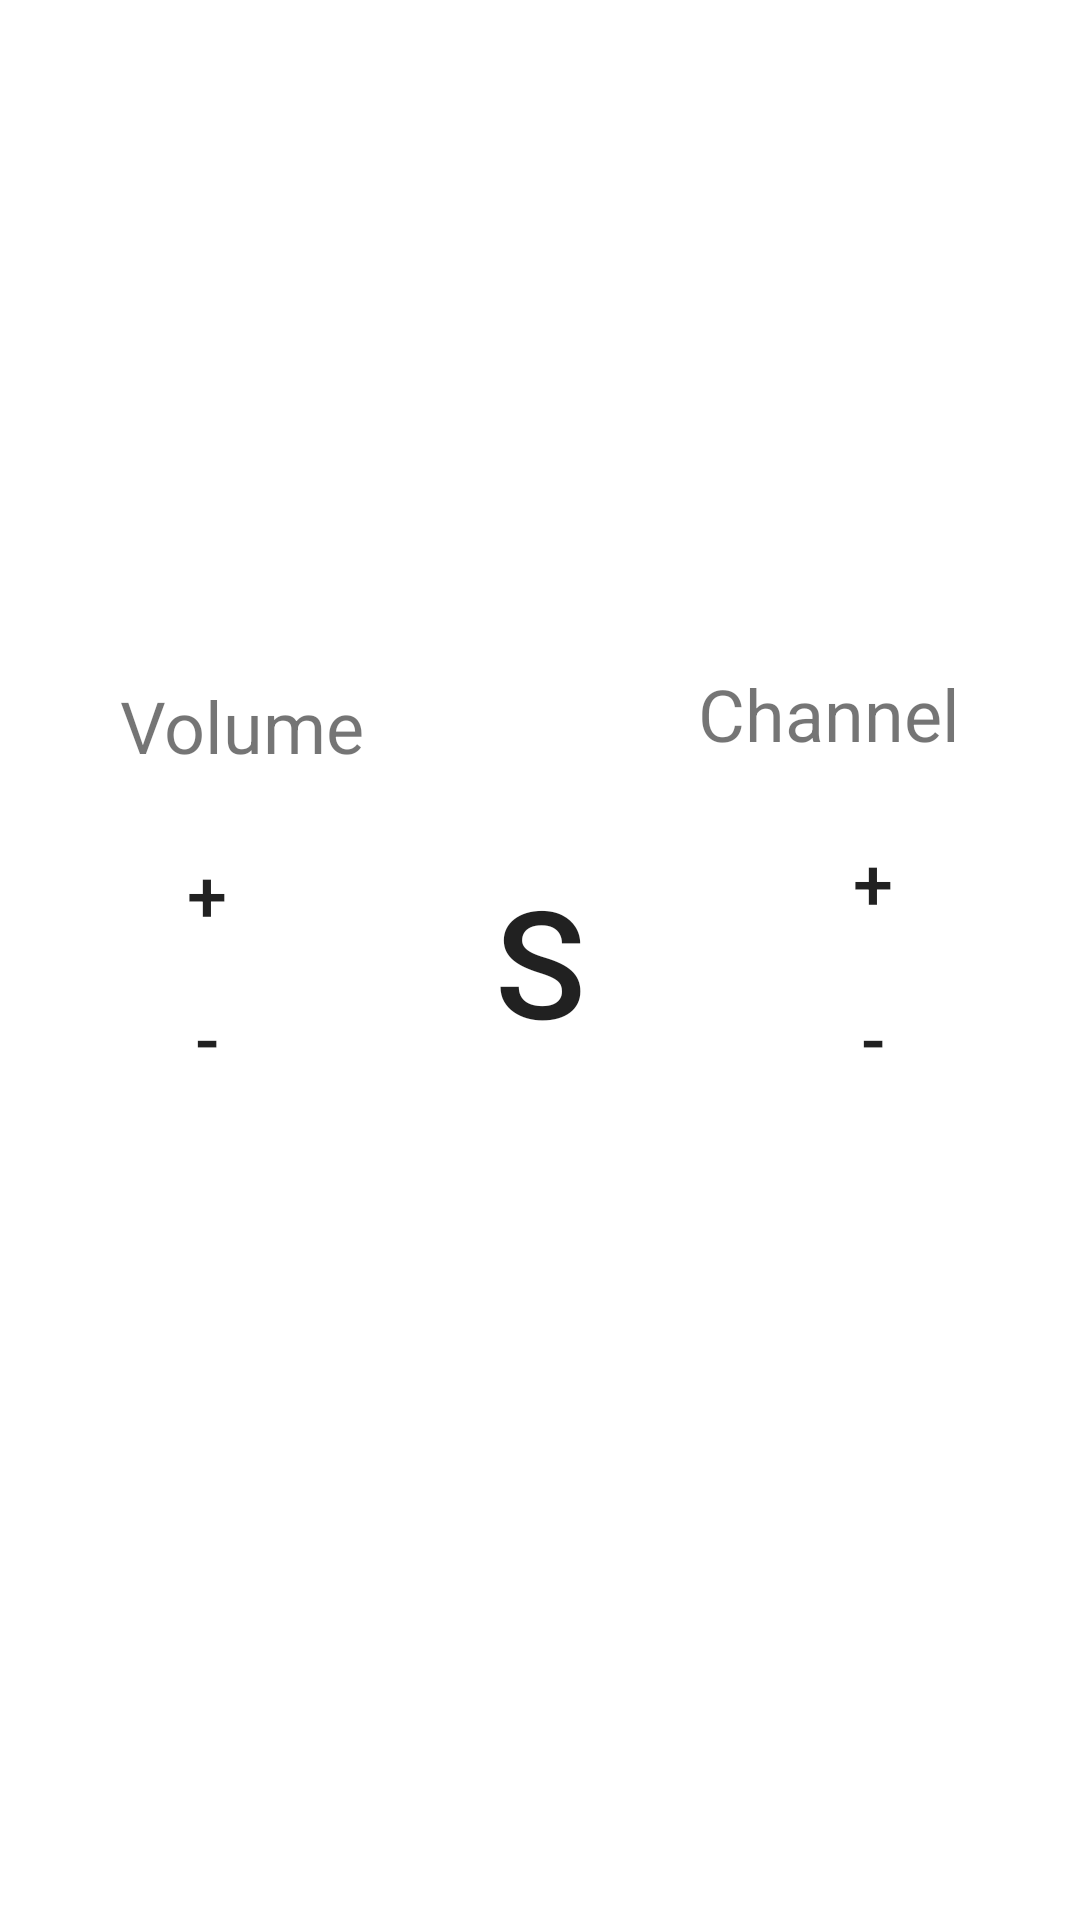

Reconstruct the res/layout file that produces this screen, plus the resources it refers to.
<!-- AndroidManifest.xml: application theme Theme.Daljinski -->
<!-- res/layout/fragment_meni.xml -->
<?xml version="1.0" encoding="utf-8"?>
<androidx.constraintlayout.widget.ConstraintLayout xmlns:android="http://schemas.android.com/apk/res/android"
    xmlns:app="http://schemas.android.com/apk/res-auto"
    xmlns:tools="http://schemas.android.com/tools"
    android:layout_width="match_parent"
    android:layout_height="620dp"
    tools:context=".ui.MeniFragment">

    <Button
        android:id="@+id/speechButton"
        android:background = "@drawable/button_oval"
        android:layout_width="100dp"
        android:layout_height="100dp"
        android:text="S"
        android:textSize="50dp"
        app:layout_constraintBottom_toBottomOf="parent"
        app:layout_constraintEnd_toEndOf="parent"
        app:layout_constraintStart_toStartOf="parent"
        app:layout_constraintTop_toTopOf="parent"

        />

    <Button
        android:id="@+id/volup"
        android:layout_width="50dp"
        android:layout_height="wrap_content"
        android:layout_marginStart="44dp"
        android:background="@drawable/button_oval"
        android:text="+"
        android:textSize="24dp"
        app:layout_constraintBottom_toTopOf="@+id/voldown"
        app:layout_constraintStart_toStartOf="parent"
        app:layout_constraintTop_toTopOf="@+id/speechButton"
        app:layout_constraintVertical_bias="1.0" />

    <Button
        android:id="@+id/voldown"
        android:layout_width="50dp"
        android:layout_height="wrap_content"
        android:layout_marginStart="44dp"
        android:background="@drawable/button_oval"
        android:text="-"
        android:textSize="24dp"
        app:layout_constraintBottom_toBottomOf="@+id/speechButton"
        app:layout_constraintStart_toStartOf="parent" />

    <Button
        android:id="@+id/chup"
        android:layout_width="50dp"
        android:layout_height="wrap_content"
        android:layout_marginEnd="44dp"
        android:background="@drawable/button_oval"
        android:text="+"
        android:textSize="24dp"
        app:layout_constraintEnd_toEndOf="parent"
        app:layout_constraintTop_toTopOf="@+id/speechButton" />

    <Button
        android:id="@+id/chdown"
        android:layout_width="50dp"
        android:layout_height="wrap_content"
        android:layout_marginEnd="44dp"
        android:background="@drawable/button_oval"
        android:text="-"
        android:textSize="24dp"
        app:layout_constraintBottom_toBottomOf="@+id/speechButton"
        app:layout_constraintEnd_toEndOf="parent" />

    <TextView
        android:id="@+id/volumeText"
        android:layout_width="wrap_content"
        android:layout_height="wrap_content"
        android:layout_marginStart="40dp"
        android:layout_marginBottom="16dp"
        android:text="Volume"
        android:textSize="24dp"
        app:layout_constraintBottom_toTopOf="@+id/volup"
        app:layout_constraintStart_toStartOf="parent" />

    <TextView
        android:id="@+id/chText"
        android:layout_width="wrap_content"
        android:layout_height="wrap_content"
        android:layout_marginEnd="40dp"
        android:layout_marginBottom="16dp"
        android:text="Channel"
        android:textSize="24dp"
        app:layout_constraintBottom_toTopOf="@+id/chup"
        app:layout_constraintEnd_toEndOf="parent" />

    <TextView
        android:id="@+id/txt1"
        android:layout_width="wrap_content"
        android:layout_height="wrap_content"
        android:layout_marginStart="36dp"
        android:layout_marginBottom="76dp"
        android:textSize="24dp"
        app:layout_constraintBottom_toTopOf="@+id/volumeText"
        app:layout_constraintStart_toStartOf="parent"
        app:layout_constraintTop_toTopOf="parent"
        app:layout_constraintVertical_bias="0.831" />

    <TextView
        android:id="@+id/txt2"
        android:layout_width="wrap_content"
        android:layout_height="wrap_content"
        android:layout_marginEnd="36dp"
        android:layout_marginBottom="76dp"
        android:textSize="24dp"
        app:layout_constraintBottom_toTopOf="@+id/chText"
        app:layout_constraintEnd_toEndOf="parent"
        app:layout_constraintTop_toTopOf="parent"
        app:layout_constraintVertical_bias="0.831" />

    <TextView
        android:id="@+id/returnedText"
        android:textSize="30dp"
        android:layout_width="188dp"
        android:layout_height="157dp"
        android:layout_marginTop="156dp"
        app:layout_constraintEnd_toEndOf="parent"
        app:layout_constraintStart_toStartOf="parent"
        app:layout_constraintTop_toBottomOf="@+id/speechButton" />

</androidx.constraintlayout.widget.ConstraintLayout>
<!-- resources referenced by this layout -->
<resources>
  <!-- drawable button_oval (drawable) -->
  <?xml version="1.0" encoding="utf-8"?>
  <shape xmlns:android="http://schemas.android.com/apk/res/android"  android:shape="rectangle">
      <corners android:bottomRightRadius="100dp"
          android:bottomLeftRadius="100dp"
          android:topRightRadius="100dp"
          android:topLeftRadius="100dp"/>
  </shape>
  <style name="Theme.Daljinski" parent="Theme.MaterialComponents.Light.DarkActionBar">
          
          <item name="colorPrimary">@color/purple_500</item>
          
          <item name="colorSecondary">@color/teal_200</item>
          
          
      </style>
  <color name="purple_500">#4c8695</color>
  <color name="teal_200">#FF03DAC5</color>
</resources>
